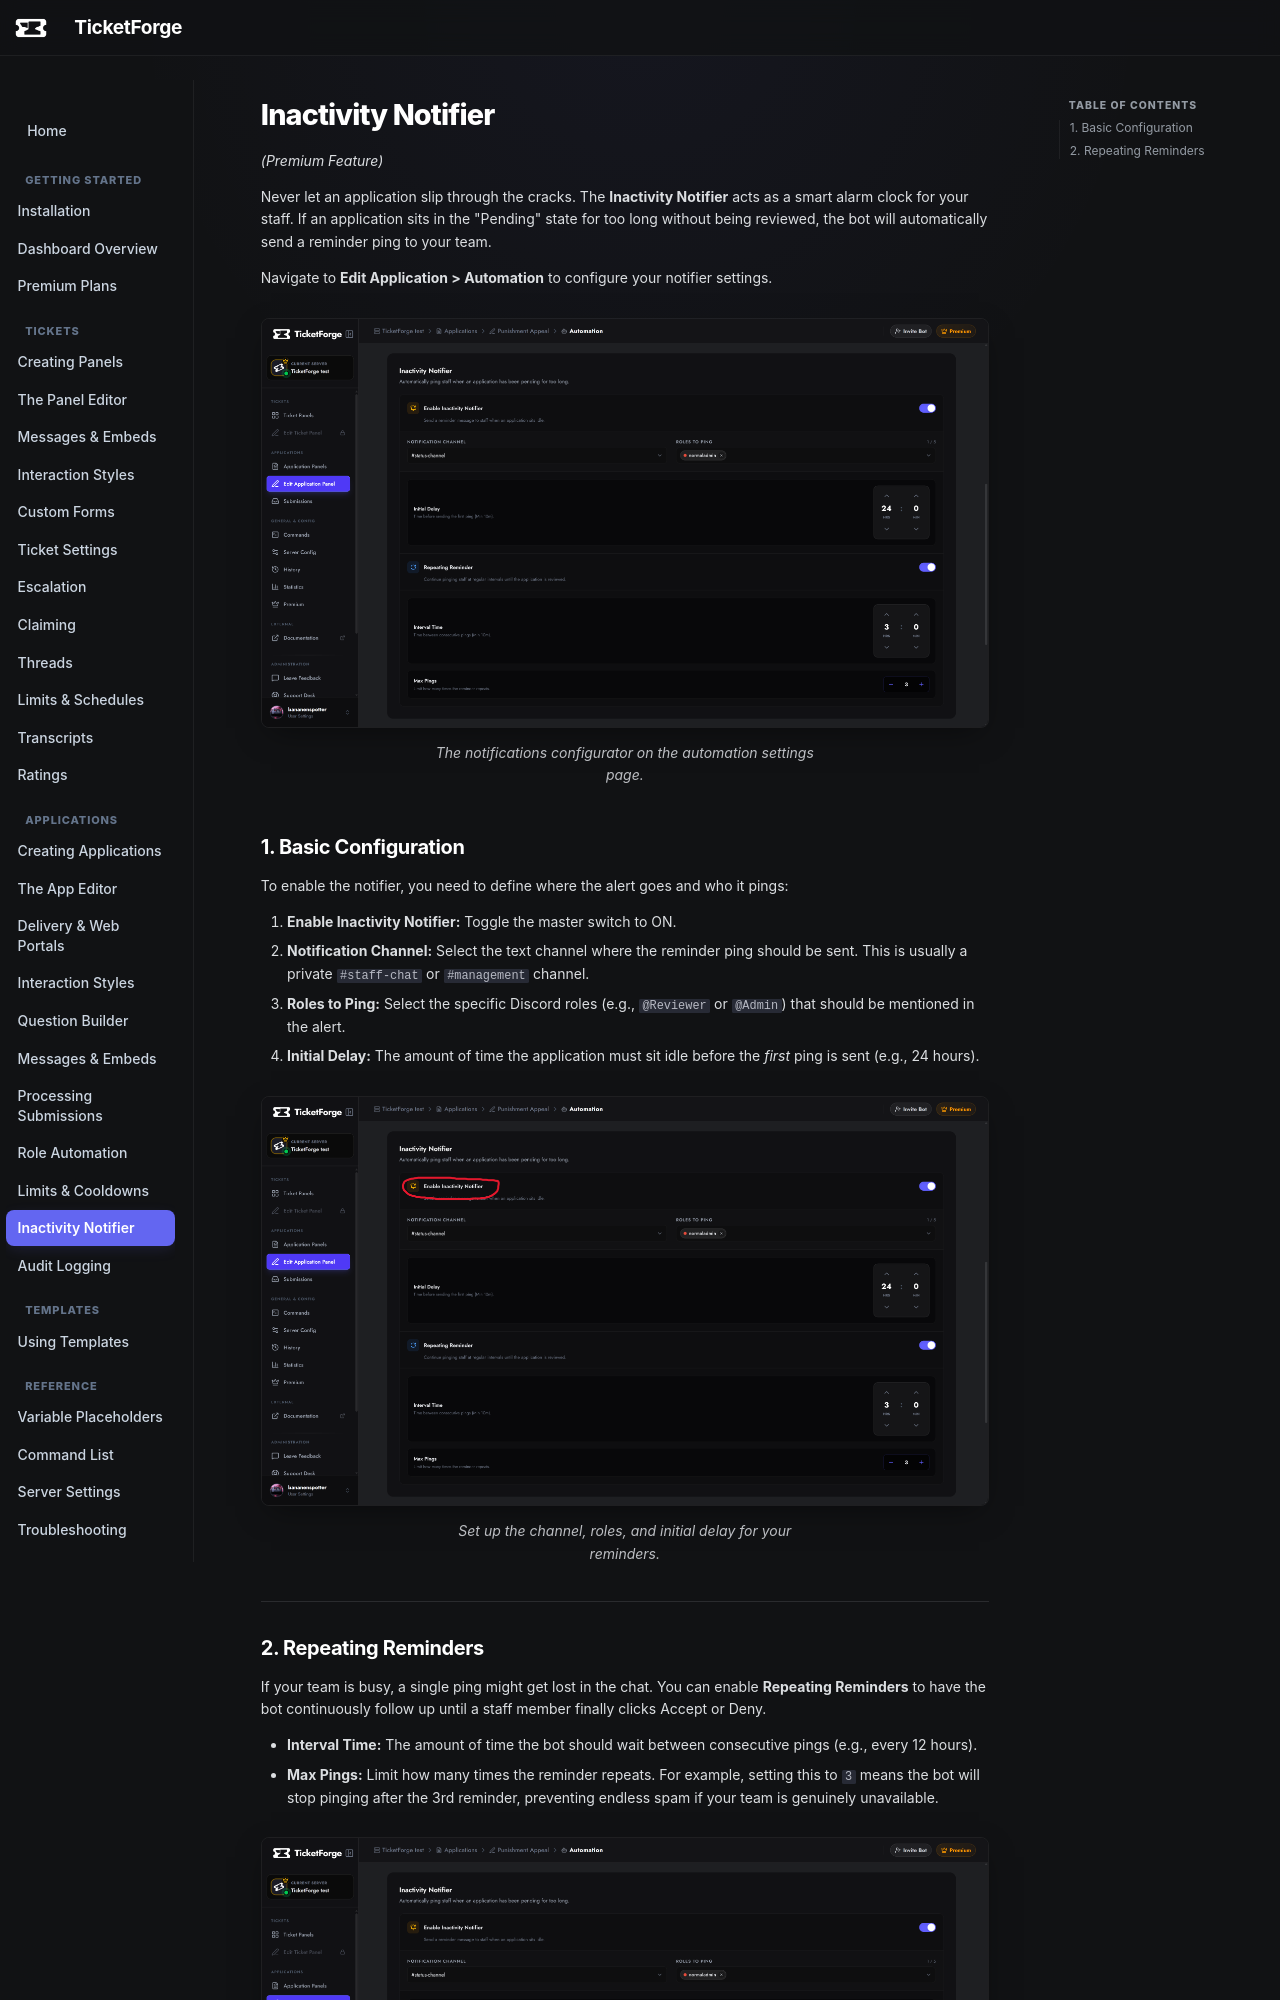

repository: TicketForge/TicketForge-Docs · page: applications/notifications/index.html · generator: mkdocs

# Inactivity Notifier

*(Premium Feature)*

Never let an application slip through the cracks. The **Inactivity Notifier** acts as a smart alarm clock for your staff. If an application sits in the "Pending" state for too long without being reviewed, the bot will automatically send a reminder ping to your team.

Navigate to **Edit Application > Automation** to configure your notifier settings.

<figure markdown>
  ![Server List](../assets/images/applications/notification_page.png){ loading=lazy }
  <figcaption>The notifications configurator on the automation settings page.</figcaption>
</figure>

## 1. Basic Configuration

To enable the notifier, you need to define where the alert goes and who it pings:

1.  **Enable Inactivity Notifier:** Toggle the master switch to ON.
2.  **Notification Channel:** Select the text channel where the reminder ping should be sent. This is usually a private `#staff-chat` or `#management` channel.
3.  **Roles to Ping:** Select the specific Discord roles (e.g., `@Reviewer` or `@Admin`) that should be mentioned in the alert.
4.  **Initial Delay:** The amount of time the application must sit idle before the *first* ping is sent (e.g., 24 hours).

<figure markdown>
  ![Inactivity Configuration](../assets/images/applications/inactivity_config.png){ loading=lazy }
  <figcaption>Set up the channel, roles, and initial delay for your reminders.</figcaption>
</figure>

---
